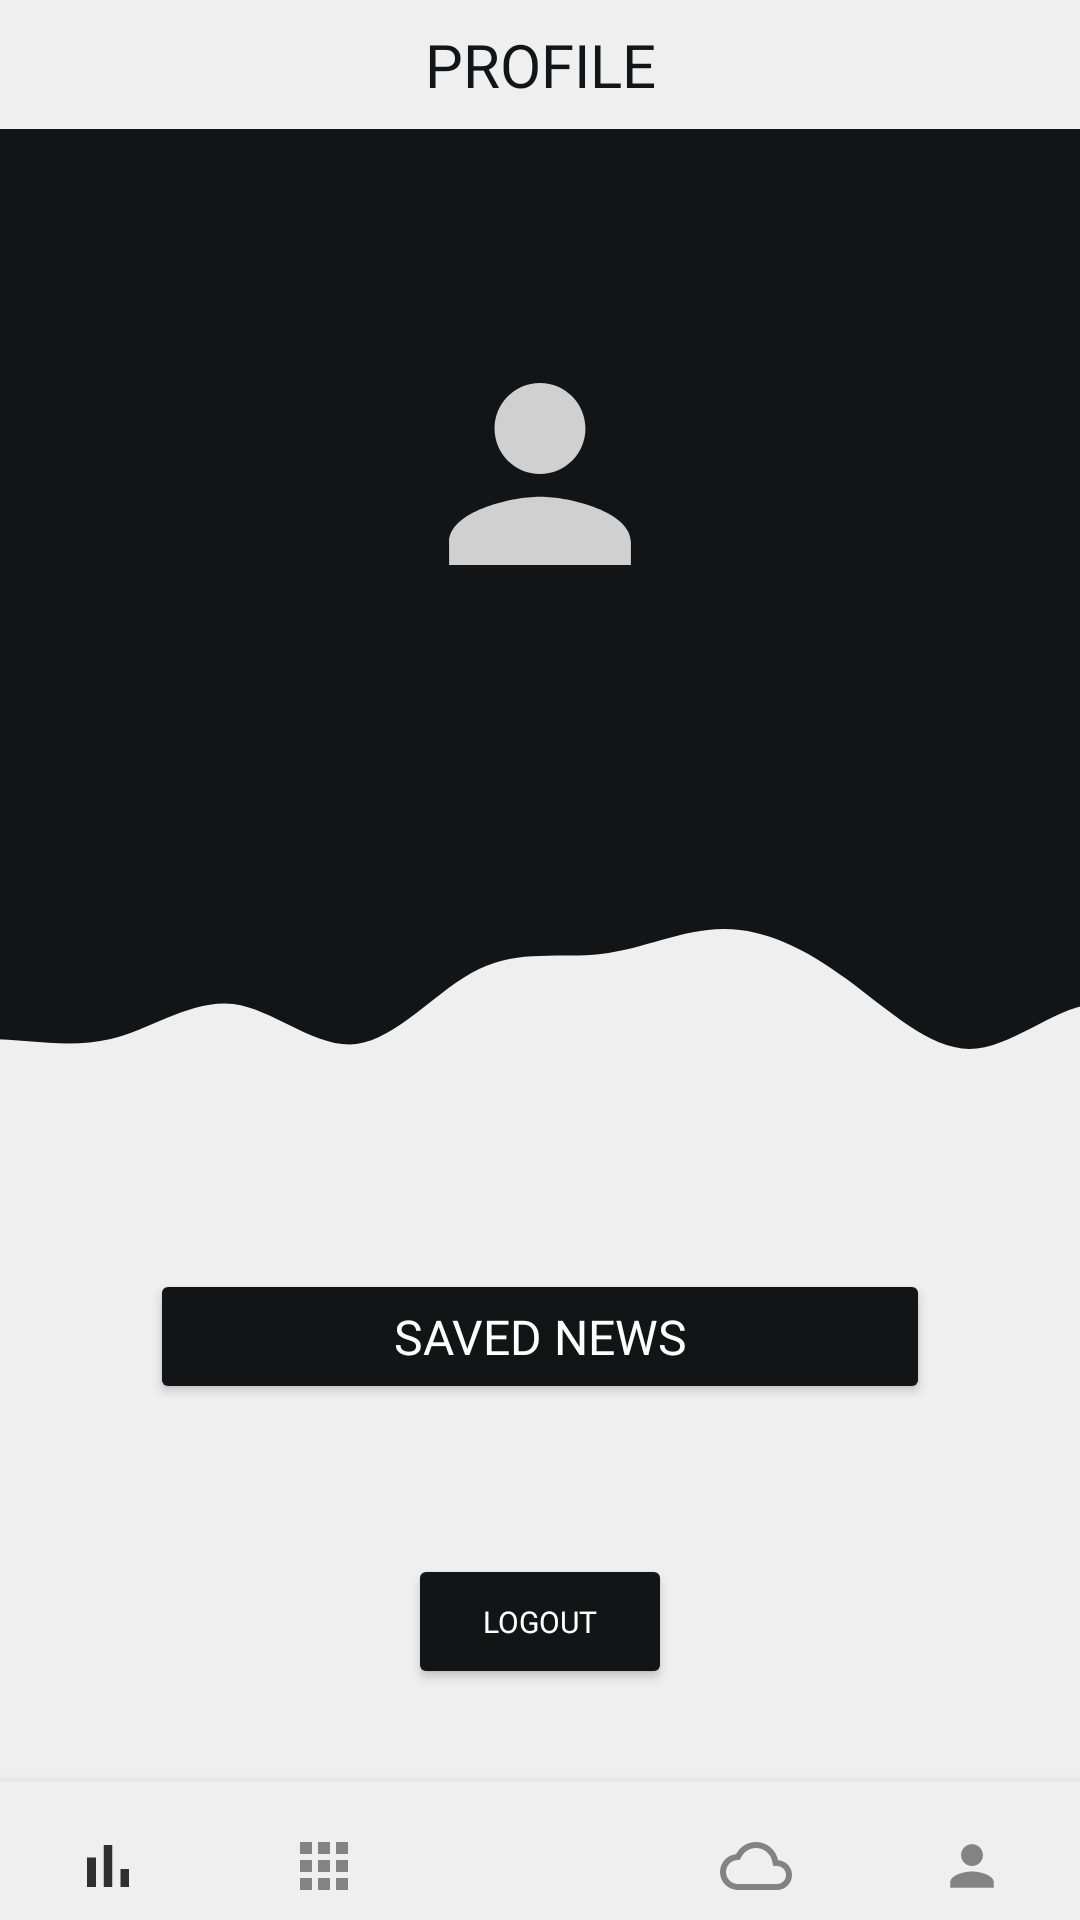

Write the Android layout XML for this screen, with the resource values it uses.
<!-- AndroidManifest.xml: application theme Theme.News -->
<!-- res/layout/profile.xml -->
<?xml version="1.0" encoding="utf-8"?>
<RelativeLayout xmlns:android="http://schemas.android.com/apk/res/android"
    xmlns:app="http://schemas.android.com/apk/res-auto"
    xmlns:tools="http://schemas.android.com/tools"
    android:layout_width="match_parent"
    android:layout_height="match_parent"
    android:background="@color/gray"
    android:orientation="vertical"
    tools:context=".Profile">

    <LinearLayout
        android:layout_width="match_parent"
        android:layout_height="match_parent"
        android:orientation="vertical">

        <TextView
            android:layout_width="match_parent"
            android:layout_height="wrap_content"
            android:background="@color/gray"
            android:fontFamily="@font/ubuntu_bold"
            android:gravity="center_horizontal"
            android:padding="8dp"
            android:text="@string/profile2"
            android:textAlignment="center"
            android:textColor="@color/dark"
            android:textSize="20sp" />

        <RelativeLayout
            android:layout_width="match_parent"
            android:layout_height="230dp"
            android:background="@color/dark">

            <ImageView
                android:id="@+id/profileImage"
                android:layout_width="100dp"
                android:layout_height="100dp"
                android:layout_centerHorizontal="true"
                android:layout_centerVertical="true"
                android:contentDescription="@string/todo"
                android:src="@drawable/ic_prson"
                app:tint="@color/white" />

        </RelativeLayout>

        <ImageView
            android:id="@+id/wavesImage"
            android:layout_width="match_parent"
            android:layout_height="100dp"
            android:layout_marginStart="0dp"
            android:layout_marginEnd="0dp"
            android:contentDescription="@string/app_name"
            android:scaleType="centerCrop"
            android:src="@drawable/ic_wave_2"
            app:layout_constraintStart_toStartOf="parent"
            app:tint="@color/dark"
            tools:layout_editor_absoluteY="200dp" />


        <Button
            android:id="@+id/savedButton"
            android:layout_width="match_parent"
            android:layout_height="45dp"
            android:layout_marginStart="50dp"
            android:layout_marginTop="50dp"
            android:layout_marginEnd="50dp"
            android:fontFamily="@font/ubuntu_bold"
            android:text="@string/saved_news"
            android:textColor="@color/white"
            android:textSize="16sp"
            app:backgroundTint="@color/dark" />

        <Button
            android:id="@+id/logout"
            android:layout_width="wrap_content"
            android:layout_height="45dp"
            android:layout_gravity="center"
            android:layout_marginVertical="@dimen/_100ssp"
            android:layout_marginStart="50dp"
            android:layout_marginTop="50dp"
            android:layout_marginEnd="50dp"
            android:fontFamily="@font/ubuntu_bold"
            android:text="@string/logout"
            android:textColor="@color/white"
            android:textSize="10sp"
            app:backgroundTint="@color/dark" />


    </LinearLayout>

    <com.google.android.material.bottomnavigation.BottomNavigationView
        android:id="@+id/bottomNavigation"
        android:layout_width="match_parent"
        android:layout_height="46dp"
        android:layout_alignParentBottom="true"
        android:background="@color/gray"
        android:paddingTop="10dp"
        app:itemIconTint="@drawable/selector"
        app:itemRippleColor="@color/gray"
        app:menu="@menu/bottom_menu"
        tools:layout_editor_absoluteX="-1dp"
        tools:layout_editor_absoluteY="355dp" />
</RelativeLayout>
<!-- resources referenced by this layout -->
<resources>
  <color name="dark">#121416</color>
  <color name="gray">#eeefee</color>
  <color name="white">#FFFFFFFF</color>
  <!-- drawable ic_prson (drawable-anydpi) -->
  <vector xmlns:android="http://schemas.android.com/apk/res/android"
      android:width="24dp"
      android:height="24dp"
      android:alpha="0.8"
      android:tint="#EEEFEE"
      android:viewportWidth="24"
      android:viewportHeight="24">
      <group
          android:scaleX="0.90909094"
          android:scaleY="0.90909094"
          android:translateX="1.0909091"
          android:translateY="1.0909091">
          <path
              android:fillColor="@android:color/white"
              android:pathData="M12,12c2.21,0 4,-1.79 4,-4s-1.79,-4 -4,-4 -4,1.79 -4,4 1.79,4 4,4zM12,14c-2.67,0 -8,1.34 -8,4v2h16v-2c0,-2.66 -5.33,-4 -8,-4z" />
      </group>
  </vector>
  <!-- drawable ic_wave_2 (drawable) -->
  <vector xmlns:android="http://schemas.android.com/apk/res/android"
      android:width="1440dp"
      android:height="320dp"
      android:viewportWidth="1440"
      android:viewportHeight="320">
      <path
          android:fillColor="#FDBE3B"
          android:pathData="M0,256L21.8,250.7C43.6,245 87,235 131,234.7C174.5,235 218,245 262,234.7C305.5,224 349,192 393,197.3C436.4,203 480,245 524,240C567.3,235 611,181 655,160C698.2,139 742,149 785,144C829.1,139 873,117 916,117.3C960,117 1004,139 1047,170.7C1090.9,203 1135,245 1178,245.3C1221.8,245 1265,203 1309,197.3C1352.7,192 1396,224 1418,240L1440,256L1440,0L1418.2,0C1396.4,0 1353,0 1309,0C1265.5,0 1222,0 1178,0C1134.5,0 1091,0 1047,0C1003.6,0 960,0 916,0C872.7,0 829,0 785,0C741.8,0 698,0 655,0C610.9,0 567,0 524,0C480,0 436,0 393,0C349.1,0 305,0 262,0C218.2,0 175,0 131,0C87.3,0 44,0 22,0L0,0Z" />
  </vector>
  <!-- drawable selector (drawable) -->
  <?xml version="1.0" encoding="utf-8"?>
  <selector xmlns:android="http://schemas.android.com/apk/res/android">
  
      <item android:color="@color/black" android:state_selected="true" />
  
      <item android:color="@color/darkGray" android:state_selected="false" />
  
  </selector>
  <string name="app_name">News</string>
  <string name="logout">logout</string>
  <string name="profile2">PROFILE</string>
  <string name="saved_news">Saved News</string>
  <string name="todo">TODO</string>
  <style name="Theme.News" parent="Theme.MaterialComponents.DayNight.NoActionBar">
          
          <item name="colorPrimary">@color/purple_500</item>
          <item name="colorPrimaryVariant">@color/purple_700</item>
          <item name="colorOnPrimary">@color/white</item>
          
          <item name="colorSecondary">@color/teal_200</item>
          <item name="colorSecondaryVariant">@color/teal_700</item>
          <item name="colorOnSecondary">@color/dark</item>
  
          
          <item name="android:windowNoTitle">true</item>
          <item name="android:windowActionBar">false</item>
          <item name="android:windowFullscreen">true</item>
          <item name="android:windowContentOverlay">@null</item>
      </style>
  <color name="black">#FF000000</color>
  <color name="darkGray">#686868</color>
  <color name="purple_500">#FF6200EE</color>
  <color name="purple_700">#FF3700B3</color>
  <color name="teal_200">#FF03DAC5</color>
  <color name="teal_700">#FF018786</color>
</resources>
